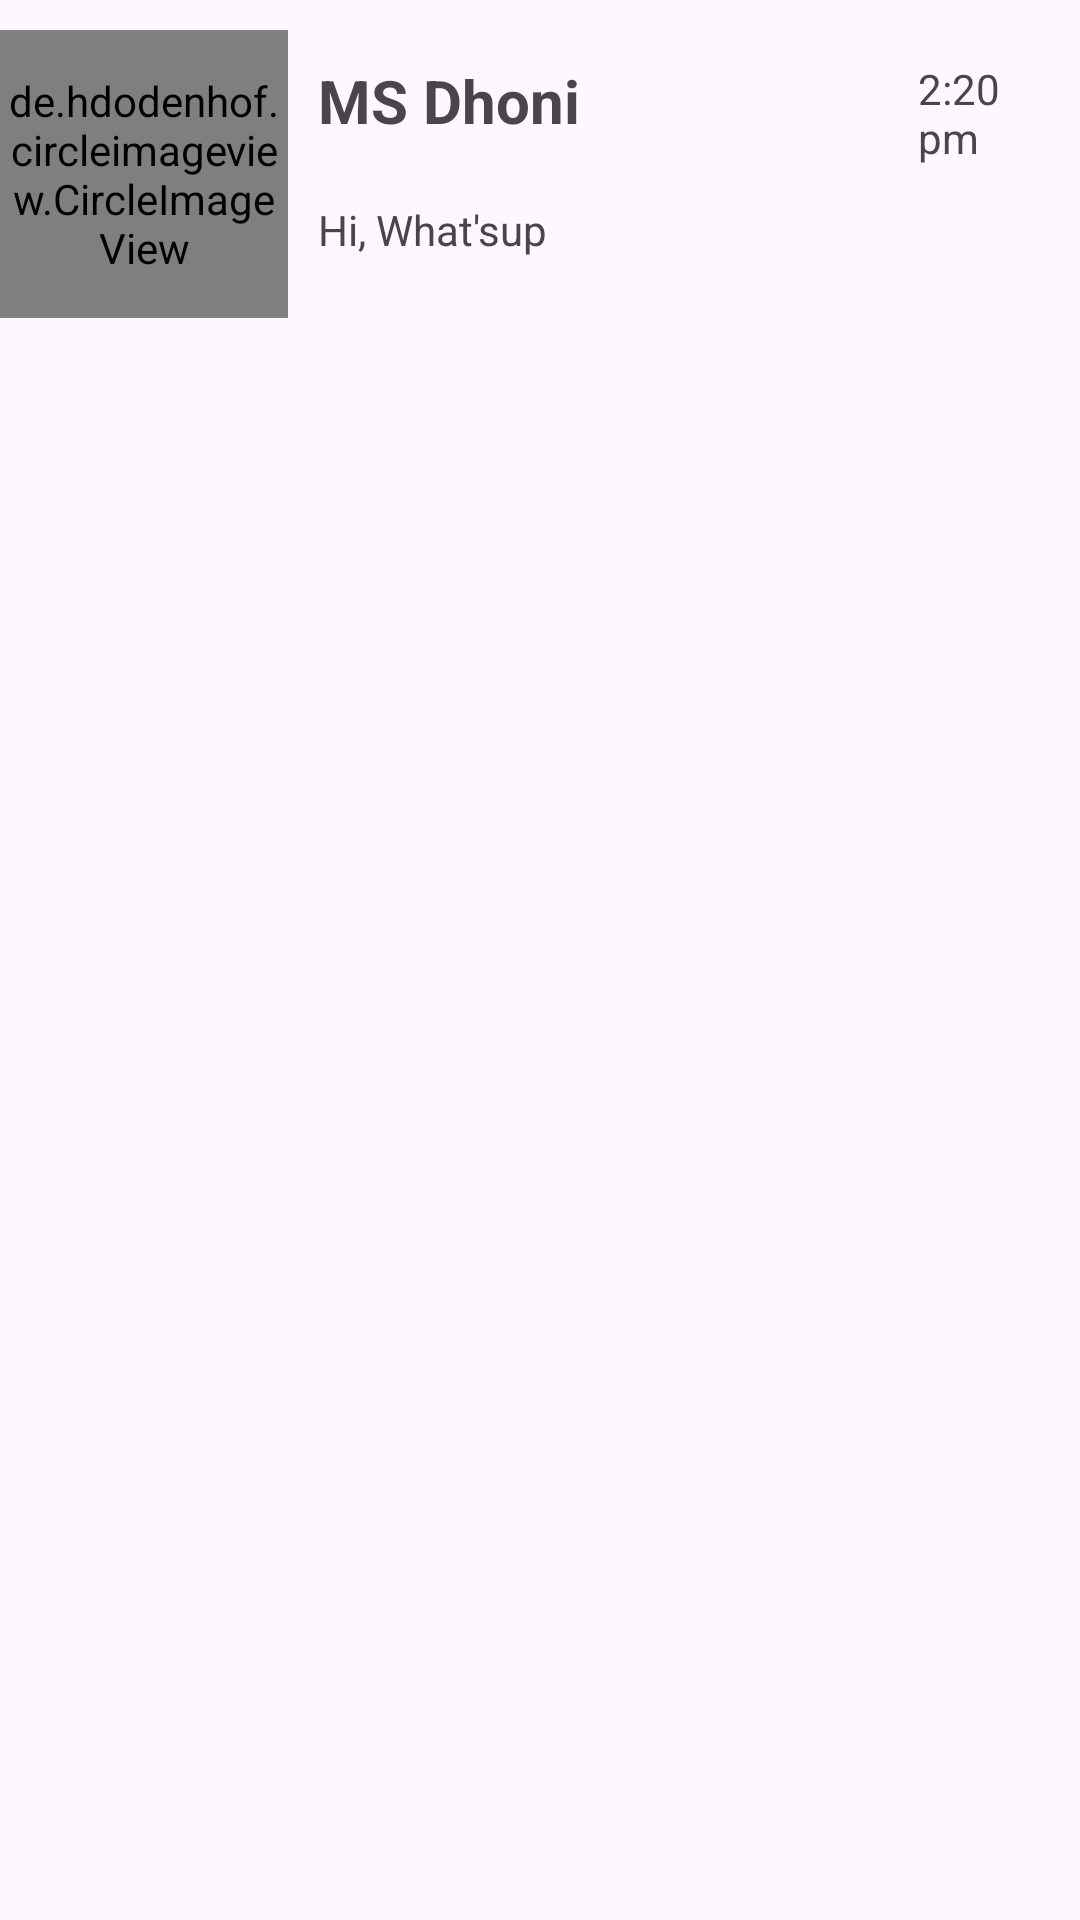

Android layout source for this screen:
<!-- AndroidManifest.xml: application theme Theme.Tutorial12_ListView2 -->
<!-- res/layout/each_item.xml -->
<?xml version="1.0" encoding="utf-8"?>
<LinearLayout xmlns:android="http://schemas.android.com/apk/res/android"
    xmlns:app="http://schemas.android.com/apk/res-auto"
    xmlns:tools="http://schemas.android.com/tools"
    android:layout_width="match_parent"
    android:orientation="horizontal"
    android:layout_height="match_parent"
    tools:context=".MainActivity">

    <de.hdodenhof.circleimageview.CircleImageView
        xmlns:app="http://schemas.android.com/apk/res-auto"
        android:id="@+id/profile_image"
        android:layout_width="96dp"
        android:layout_height="96dp"
        android:src="@drawable/ms"
        app:civ_border_width="2dp"
        app:civ_border_color="#FF000000"
        android:layout_marginVertical="10dp"/>

    <LinearLayout
        android:layout_width="200dp"
        android:layout_height="95dp"
        android:orientation="vertical"
        android:layout_marginVertical="10dp"
        >

        <TextView
            android:id="@+id/name"
            android:layout_width="wrap_content"
            android:layout_height="wrap_content"
            android:text="MS Dhoni"
            android:textSize="20dp"
            android:textStyle="bold"
            android:layout_margin="10dp"
            />

        <TextView
            android:id="@+id/lastMsg"
            android:layout_width="wrap_content"
            android:layout_height="wrap_content"
            android:text="Hi, What'sup"
            android:layout_margin="10dp"
            />

    </LinearLayout>

    <TextView
        android:id="@+id/lastMsgTime"
        android:layout_width="match_parent"
        android:layout_height="95dp"
        android:text="2:20 pm"
        android:padding="10dp"
        android:layout_marginVertical="10dp"
        />

</LinearLayout>
<!-- resources referenced by this layout -->
<resources>
  <style name="Theme.Tutorial12_ListView2" parent="Base.Theme.Tutorial12_ListView2" />
  <style name="Base.Theme.Tutorial12_ListView2" parent="Theme.Material3.DayNight.NoActionBar">
          
          
      </style>
</resources>
